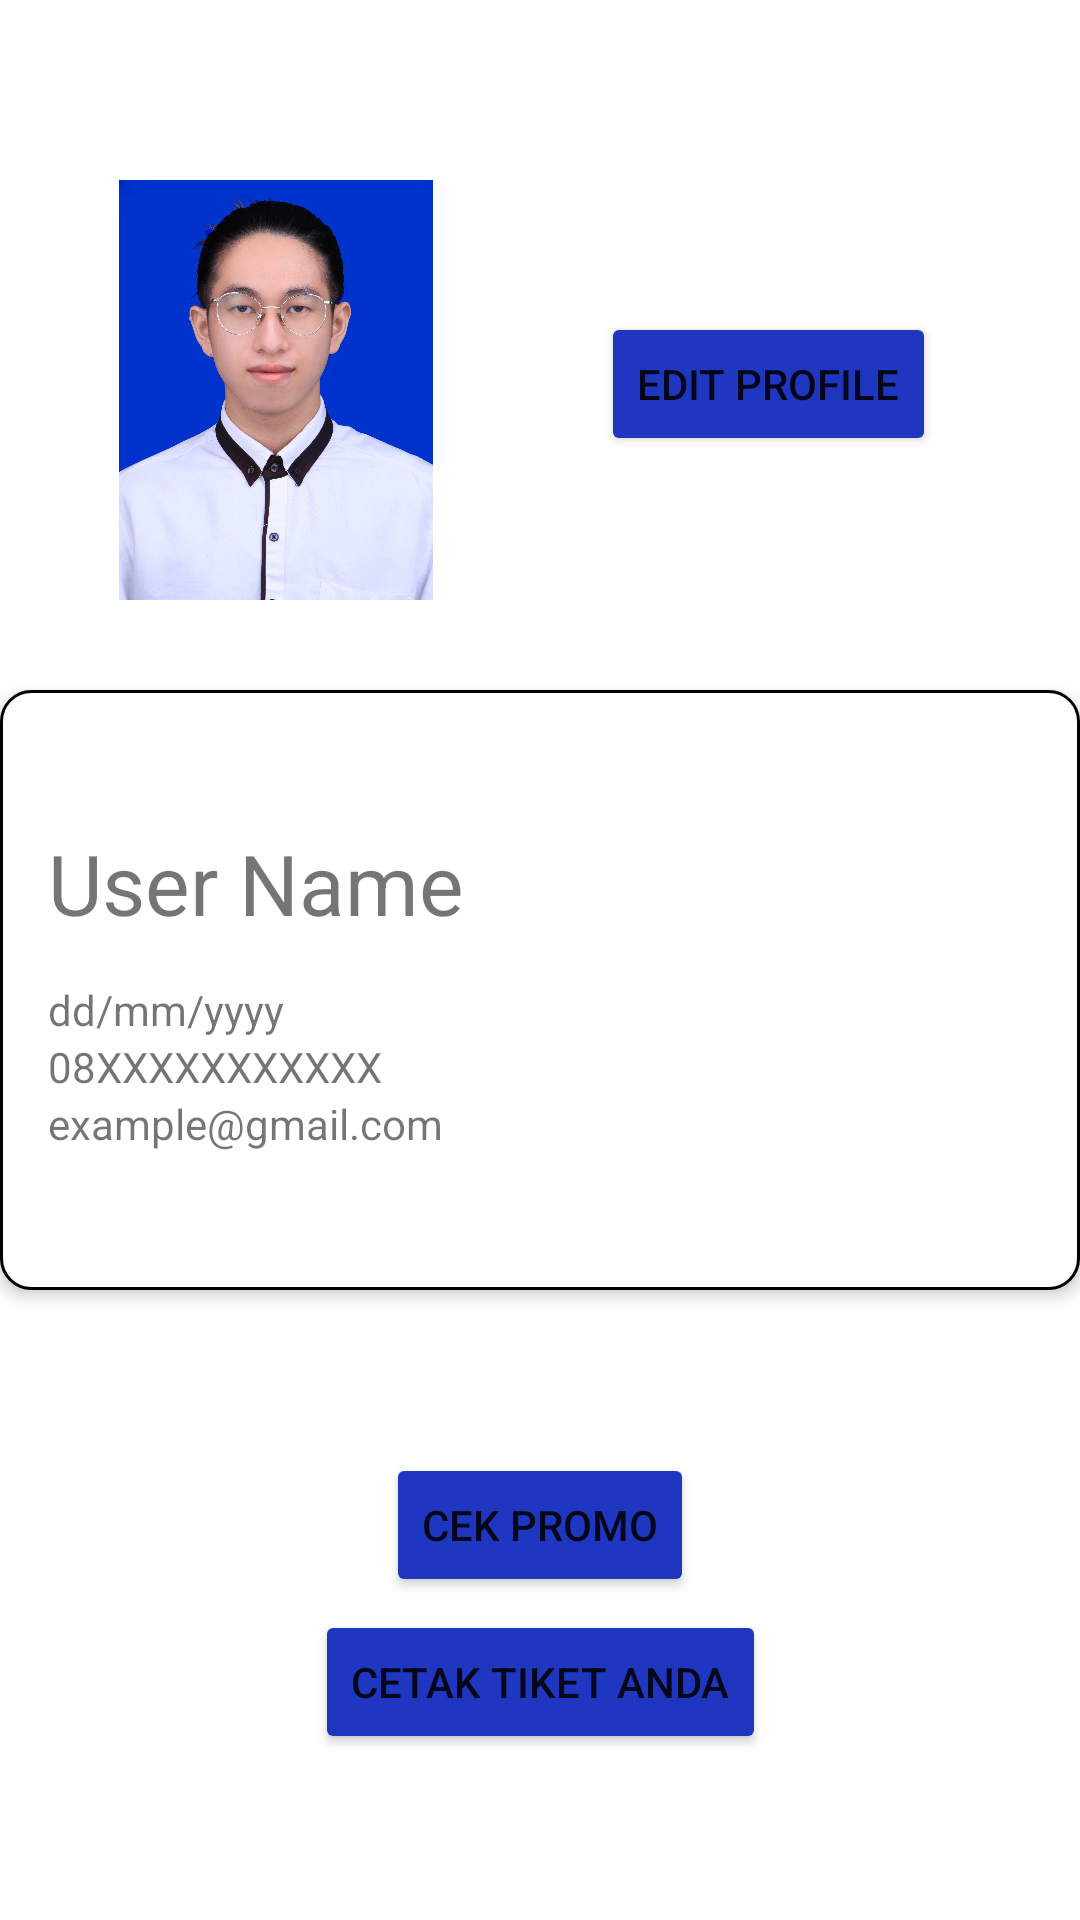

Write the Android layout XML for this screen, with the resource values it uses.
<!-- AndroidManifest.xml: application theme Theme.Filmmovieapp -->
<!-- res/layout/fragment_profile.xml -->
<?xml version="1.0" encoding="utf-8"?>
<FrameLayout xmlns:android="http://schemas.android.com/apk/res/android"
    xmlns:app="http://schemas.android.com/apk/res-auto"
    xmlns:tools="http://schemas.android.com/tools"
    android:layout_width="match_parent"
    android:layout_height="match_parent"
    tools:context=".FragmentProfile">

    <androidx.constraintlayout.widget.ConstraintLayout
        android:layout_width="match_parent"
        android:layout_height="match_parent">

        <com.google.android.material.imageview.ShapeableImageView
            android:id="@+id/imageView3"
            android:layout_width="140dp"
            android:layout_height="140dp"
            android:layout_marginTop="60dp"
            android:src="@drawable/foto"
            app:layout_constraintEnd_toEndOf="parent"
            app:layout_constraintHorizontal_bias="0.1"
            app:layout_constraintStart_toStartOf="parent"
            app:layout_constraintTop_toTopOf="parent"/>

        <LinearLayout
            android:id="@+id/layoutData"
            android:layout_width="match_parent"
            android:layout_height="200dp"
            android:layout_marginTop="30dp"
            android:background="@drawable/border"
            android:elevation="3dp"
            android:orientation="vertical"
            style="@style/Widget.Material3.AutoCompleteTextView.OutlinedBox.Dense"
            app:layout_constraintEnd_toEndOf="parent"
            app:layout_constraintStart_toStartOf="parent"
            app:layout_constraintTop_toBottomOf="@id/imageView3">

            <TextView
                android:id="@+id/tvUsername"
                android:layout_width="wrap_content"
                android:layout_height="wrap_content"
                android:text="User Name"
                android:textSize="28sp"
                app:layout_constraintBottom_toBottomOf="parent"
                app:layout_constraintEnd_toEndOf="parent"
                app:layout_constraintStart_toEndOf="parent"
                app:layout_constraintTop_toTopOf="parent"
                />

            <TextView
                android:id="@+id/tvDate"
                android:layout_width="wrap_content"
                android:layout_height="wrap_content"
                android:layout_marginTop="14dp"
                android:text="dd/mm/yyyy"
                android:textSize="14sp"
                app:layout_constraintEnd_toEndOf="parent"
                app:layout_constraintBottom_toBottomOf="parent"
                app:layout_constraintStart_toEndOf="parent"
                app:layout_constraintTop_toBottomOf="@+id/tvUsername" />

            <TextView
                android:id="@+id/tvPhone"
                android:layout_width="wrap_content"
                android:layout_height="wrap_content"
                android:text="08XXXXXXXXXXX"
                android:textSize="14sp"
                app:layout_constraintBottom_toBottomOf="parent"
                app:layout_constraintEnd_toEndOf="parent"
                app:layout_constraintStart_toEndOf="parent"
                app:layout_constraintTop_toBottomOf="@+id/tvDate" />

            <TextView
                android:id="@+id/tvEmail"
                android:layout_width="wrap_content"
                android:layout_height="wrap_content"
                android:text="example@gmail.com"
                android:textSize="14sp"
                />

        </LinearLayout>

        <Button
            android:id="@+id/buttonEdit"
            android:layout_width="wrap_content"
            android:layout_height="wrap_content"
            android:layout_marginStart="16dp"
            android:layout_marginTop="42dp"
            android:layout_marginEnd="16dp"
            android:layout_marginBottom="16dp"
            android:text="Edit Profile"
            android:backgroundTint="#1F36C1"
            app:layout_constraintEnd_toEndOf="parent"
            app:layout_constraintHorizontal_bias="0.852"
            app:layout_constraintStart_toStartOf="parent"
            app:layout_constraintTop_toTopOf="parent"
            app:layout_constraintBottom_toTopOf="@+id/layoutData"
            app:layout_constraintVertical_bias="0.5" />

        <Button
            android:id="@+id/buttonTiket"
            android:layout_width="wrap_content"
            android:layout_height="wrap_content"
            android:layout_marginStart="16dp"
            android:layout_marginEnd="16dp"
            android:layout_marginBottom="16dp"
            android:backgroundTint="#1F36C1"
            android:text="Cetak Tiket Anda"
            app:layout_constraintBottom_toBottomOf="parent"
            app:layout_constraintEnd_toEndOf="parent"
            app:layout_constraintStart_toStartOf="parent"
            app:layout_constraintTop_toTopOf="parent"
            app:layout_constraintVertical_bias="0.932" />

        <Button
            android:id="@+id/buttonPromo"
            android:layout_width="wrap_content"
            android:layout_height="wrap_content"
            android:layout_marginStart="16dp"
            android:layout_marginEnd="16dp"
            android:layout_marginBottom="16dp"
            android:backgroundTint="#1F36C1"
            android:text="Cek Promo"
            app:layout_constraintBottom_toBottomOf="parent"
            app:layout_constraintEnd_toEndOf="parent"
            app:layout_constraintStart_toStartOf="parent"
            app:layout_constraintTop_toTopOf="parent"
            app:layout_constraintVertical_bias="0.841" />
    </androidx.constraintlayout.widget.ConstraintLayout>
</FrameLayout>
<!-- resources referenced by this layout -->
<resources>
  <!-- drawable border (drawable-v24) -->
  <?xml version="1.0" encoding="utf-8"?>
  <shape xmlns:android="http://schemas.android.com/apk/res/android" android:shape="rectangle" >
      <solid android:color="@android:color/white" />
      <stroke android:width="1dp" android:color="@color/black"/>
      <corners android:radius="10dp"/>
  </shape>
  <!-- drawable foto: jpg bitmap (drawable, 815136 bytes) -->
  <style name="Theme.Filmmovieapp" parent="Theme.MaterialComponents.DayNight.DarkActionBar">
          
          <item name="colorPrimary">@color/purple_500</item>
          <item name="colorPrimaryVariant">@color/purple_700</item>
          <item name="colorOnPrimary">@color/white</item>
          
          <item name="colorSecondary">@color/teal_200</item>
          <item name="colorSecondaryVariant">@color/teal_700</item>
          <item name="colorOnSecondary">@color/black</item>
          
          <item name="android:statusBarColor" tools:targetApi="l">?attr/colorPrimaryVariant</item>
          
      </style>
  <color name="black">#FF000000</color>
  <color name="purple_500">#FF6200EE</color>
  <color name="purple_700">#FF3700B3</color>
  <color name="white">#FFFFFFFF</color>
  <color name="teal_200">#FF03DAC5</color>
  <color name="teal_700">#FF018786</color>
</resources>
